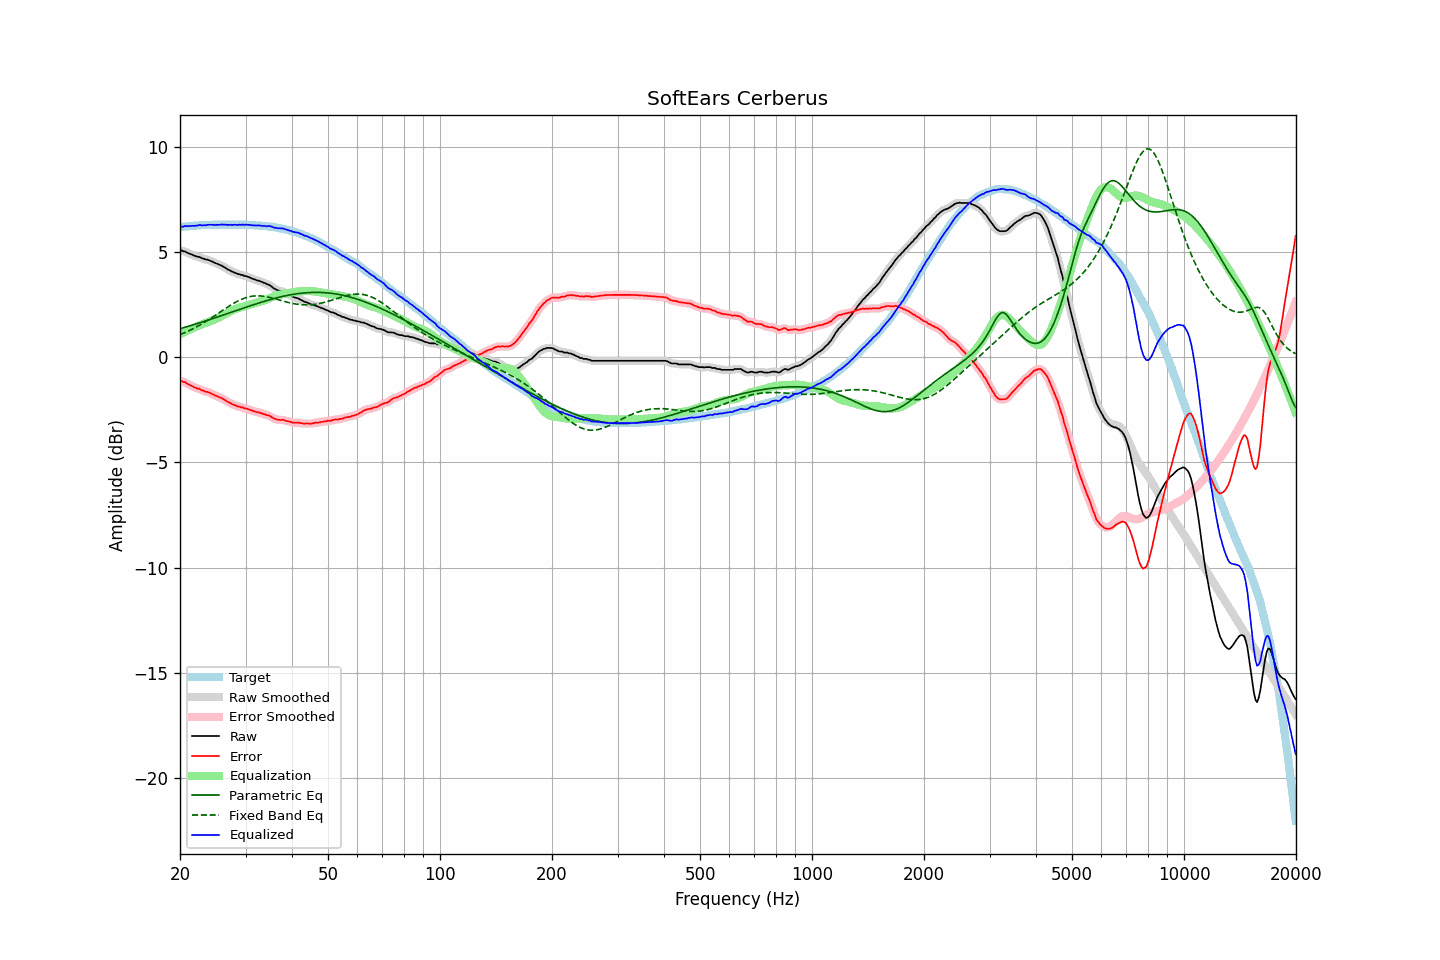

Values plotted in this chart, from the file beside it:
frequency, raw, error, smoothed, error_smoothed, equalization, parametric_eq, fixed_band_eq, equalized_raw, equalized_smoothed, target
20.00, 5.06, -1.13, 5.07, -1.12, 1.10, 1.36, 1.07, 6.16, 6.17, 6.19
20.20, 5.08, -1.12, 5.06, -1.14, 1.13, 1.38, 1.11, 6.21, 6.19, 6.20
20.40, 5.03, -1.18, 5.04, -1.16, 1.17, 1.40, 1.14, 6.20, 6.22, 6.21
20.61, 5.03, -1.19, 5.02, -1.19, 1.21, 1.42, 1.17, 6.24, 6.23, 6.22
20.81, 4.99, -1.23, 4.99, -1.23, 1.24, 1.44, 1.21, 6.23, 6.23, 6.22
21.02, 4.95, -1.28, 4.96, -1.27, 1.28, 1.47, 1.24, 6.23, 6.24, 6.23
21.23, 4.92, -1.32, 4.92, -1.31, 1.31, 1.49, 1.28, 6.23, 6.23, 6.24
21.44, 4.89, -1.36, 4.89, -1.36, 1.35, 1.51, 1.31, 6.24, 6.24, 6.25
21.66, 4.86, -1.38, 4.86, -1.39, 1.39, 1.53, 1.35, 6.25, 6.24, 6.25
21.87, 4.82, -1.44, 4.82, -1.43, 1.42, 1.56, 1.39, 6.24, 6.25, 6.26
22.09, 4.80, -1.46, 4.80, -1.46, 1.46, 1.58, 1.43, 6.26, 6.26, 6.26
22.31, 4.77, -1.50, 4.78, -1.48, 1.49, 1.61, 1.47, 6.26, 6.27, 6.27
22.54, 4.77, -1.50, 4.76, -1.51, 1.52, 1.63, 1.52, 6.29, 6.27, 6.27
22.76, 4.73, -1.55, 4.73, -1.54, 1.55, 1.65, 1.56, 6.28, 6.28, 6.28
22.99, 4.69, -1.59, 4.70, -1.58, 1.57, 1.68, 1.61, 6.26, 6.27, 6.28
23.22, 4.68, -1.60, 4.67, -1.61, 1.60, 1.70, 1.65, 6.28, 6.27, 6.28
23.45, 4.64, -1.65, 4.65, -1.63, 1.63, 1.73, 1.70, 6.27, 6.28, 6.29
23.69, 4.64, -1.65, 4.63, -1.65, 1.66, 1.75, 1.74, 6.30, 6.29, 6.29
23.92, 4.61, -1.68, 4.61, -1.68, 1.69, 1.78, 1.79, 6.30, 6.30, 6.29
24.16, 4.58, -1.71, 4.58, -1.71, 1.72, 1.80, 1.84, 6.30, 6.30, 6.29
24.40, 4.55, -1.75, 4.55, -1.75, 1.75, 1.83, 1.89, 6.30, 6.29, 6.30
24.65, 4.51, -1.78, 4.51, -1.78, 1.78, 1.85, 1.94, 6.29, 6.29, 6.30
24.89, 4.47, -1.83, 4.48, -1.82, 1.81, 1.88, 1.99, 6.28, 6.29, 6.30
25.14, 4.45, -1.85, 4.44, -1.85, 1.85, 1.90, 2.04, 6.30, 6.29, 6.30
25.39, 4.41, -1.89, 4.41, -1.88, 1.88, 1.93, 2.10, 6.29, 6.30, 6.30
25.65, 4.38, -1.92, 4.38, -1.91, 1.92, 1.96, 2.15, 6.30, 6.30, 6.30
25.91, 4.35, -1.94, 4.34, -1.95, 1.96, 1.98, 2.20, 6.31, 6.30, 6.30
26.16, 4.30, -2.00, 4.31, -1.99, 2.00, 2.01, 2.25, 6.30, 6.30, 6.30
26.43, 4.26, -2.03, 4.26, -2.04, 2.04, 2.03, 2.30, 6.30, 6.30, 6.30
26.69, 4.21, -2.09, 4.21, -2.08, 2.08, 2.06, 2.35, 6.29, 6.29, 6.30
26.96, 4.16, -2.13, 4.17, -2.13, 2.13, 2.09, 2.40, 6.29, 6.29, 6.30
27.23, 4.13, -2.16, 4.12, -2.17, 2.17, 2.11, 2.45, 6.30, 6.29, 6.30
27.50, 4.08, -2.22, 4.09, -2.21, 2.21, 2.14, 2.50, 6.29, 6.29, 6.30
27.77, 4.05, -2.25, 4.05, -2.24, 2.24, 2.17, 2.54, 6.29, 6.30, 6.30
28.05, 4.02, -2.28, 4.02, -2.28, 2.28, 2.19, 2.59, 6.30, 6.29, 6.30
28.33, 3.99, -2.31, 3.99, -2.31, 2.31, 2.22, 2.63, 6.30, 6.30, 6.30
28.62, 3.95, -2.34, 3.96, -2.34, 2.33, 2.25, 2.67, 6.28, 6.29, 6.30
28.90, 3.95, -2.35, 3.94, -2.35, 2.36, 2.27, 2.71, 6.31, 6.30, 6.30
29.19, 3.91, -2.39, 3.92, -2.38, 2.38, 2.30, 2.74, 6.29, 6.30, 6.30
29.48, 3.91, -2.39, 3.90, -2.40, 2.40, 2.32, 2.78, 6.31, 6.30, 6.30
29.78, 3.86, -2.43, 3.88, -2.42, 2.42, 2.35, 2.80, 6.28, 6.30, 6.30
30.08, 3.86, -2.44, 3.85, -2.44, 2.44, 2.38, 2.83, 6.30, 6.30, 6.30
30.38, 3.83, -2.45, 3.83, -2.46, 2.47, 2.40, 2.85, 6.30, 6.29, 6.29
30.68, 3.80, -2.49, 3.80, -2.48, 2.49, 2.43, 2.87, 6.29, 6.29, 6.29
30.99, 3.77, -2.51, 3.77, -2.51, 2.51, 2.45, 2.89, 6.28, 6.28, 6.29
31.30, 3.73, -2.54, 3.74, -2.54, 2.54, 2.48, 2.90, 6.27, 6.27, 6.28
31.61, 3.71, -2.57, 3.71, -2.57, 2.56, 2.50, 2.91, 6.27, 6.27, 6.28
31.93, 3.68, -2.58, 3.68, -2.59, 2.58, 2.53, 2.92, 6.27, 6.27, 6.27
32.24, 3.65, -2.62, 3.66, -2.61, 2.61, 2.55, 2.92, 6.26, 6.26, 6.27
32.57, 3.64, -2.62, 3.63, -2.63, 2.63, 2.58, 2.92, 6.27, 6.26, 6.26
32.89, 3.60, -2.66, 3.60, -2.65, 2.65, 2.60, 2.91, 6.25, 6.25, 6.26
33.22, 3.58, -2.67, 3.58, -2.67, 2.67, 2.62, 2.91, 6.25, 6.25, 6.25
33.55, 3.54, -2.71, 3.54, -2.70, 2.69, 2.65, 2.90, 6.23, 6.24, 6.25
33.89, 3.52, -2.72, 3.51, -2.72, 2.72, 2.67, 2.89, 6.24, 6.23, 6.24
34.23, 3.47, -2.76, 3.48, -2.74, 2.75, 2.69, 2.87, 6.22, 6.23, 6.23
34.57, 3.46, -2.76, 3.45, -2.76, 2.78, 2.72, 2.86, 6.24, 6.23, 6.22
34.92, 3.41, -2.79, 3.41, -2.80, 2.82, 2.74, 2.84, 6.23, 6.22, 6.21
35.27, 3.36, -2.84, 3.36, -2.84, 2.85, 2.76, 2.82, 6.21, 6.21, 6.21
35.62, 3.29, -2.89, 3.30, -2.89, 2.88, 2.78, 2.80, 6.17, 6.18, 6.19
35.97, 3.25, -2.93, 3.25, -2.93, 2.91, 2.80, 2.78, 6.16, 6.16, 6.18
... 635 more rows
